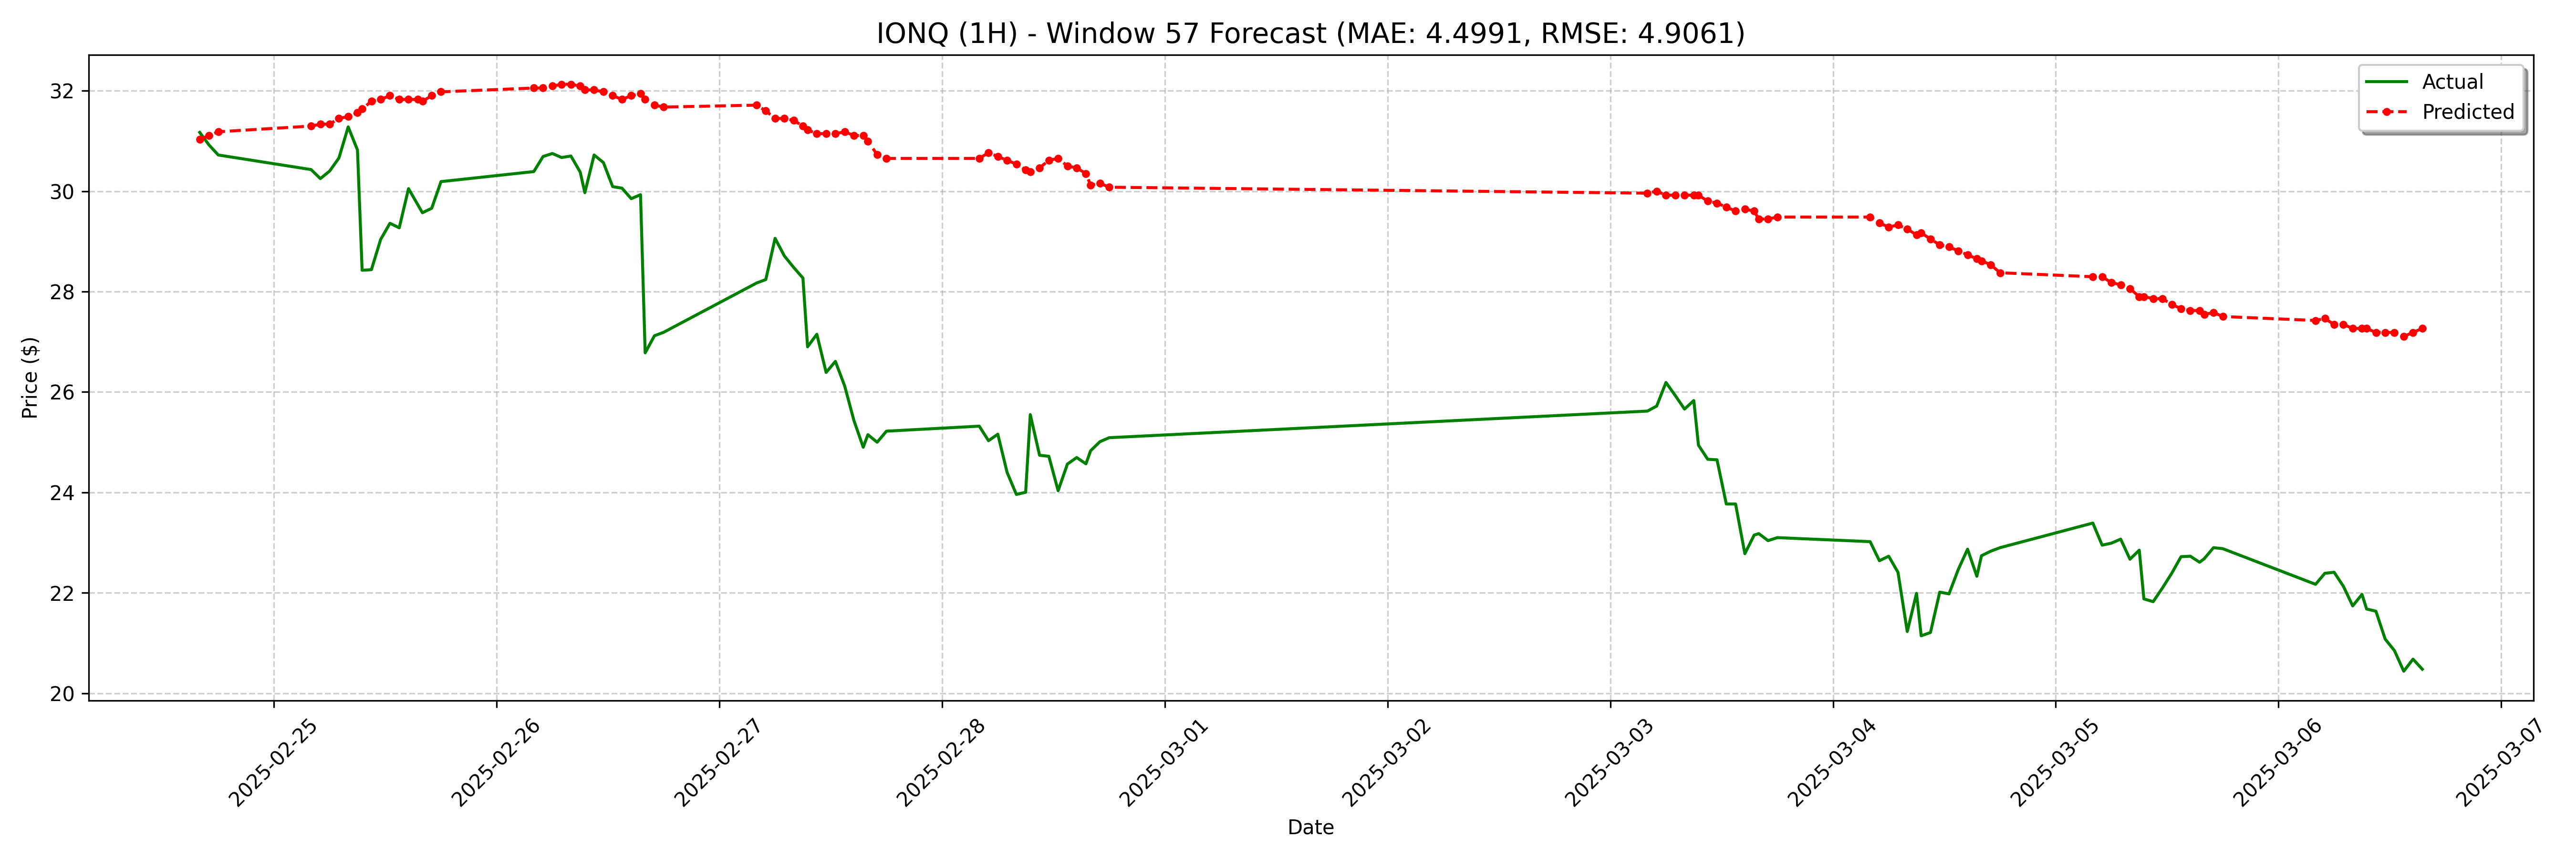

Source data for this figure (header and first rows):
date, actual, forecast
2025-02-24 16:00:00-05:00, 31.17, 31.03
2025-02-24 17:00:00-05:00, 30.92, 31.11
2025-02-24 18:00:00-05:00, 30.72, 31.18
2025-02-25 04:00:00-05:00, 30.43, 31.3
2025-02-25 05:00:00-05:00, 30.25, 31.33
2025-02-25 06:00:00-05:00, 30.4, 31.33
2025-02-25 07:00:00-05:00, 30.66, 31.45
2025-02-25 08:00:00-05:00, 31.28, 31.49
2025-02-25 09:00:00-05:00, 30.82, 31.56
2025-02-25 09:30:00-05:00, 28.43, 31.64
2025-02-25 10:30:00-05:00, 28.44, 31.79
2025-02-25 11:30:00-05:00, 29.04, 31.83
2025-02-25 12:30:00-05:00, 29.36, 31.9
2025-02-25 13:30:00-05:00, 29.27, 31.83
2025-02-25 14:30:00-05:00, 30.05, 31.83
2025-02-25 15:30:00-05:00, 29.73, 31.83
2025-02-25 16:00:00-05:00, 29.57, 31.79
2025-02-25 17:00:00-05:00, 29.66, 31.9
2025-02-25 18:00:00-05:00, 30.19, 31.98
2025-02-26 04:00:00-05:00, 30.39, 32.05
2025-02-26 05:00:00-05:00, 30.69, 32.05
2025-02-26 06:00:00-05:00, 30.75, 32.09
2025-02-26 07:00:00-05:00, 30.67, 32.13
2025-02-26 08:00:00-05:00, 30.7, 32.13
2025-02-26 09:00:00-05:00, 30.38, 32.09
2025-02-26 09:30:00-05:00, 29.97, 32.02
2025-02-26 10:30:00-05:00, 30.72, 32.02
2025-02-26 11:30:00-05:00, 30.57, 31.98
2025-02-26 12:30:00-05:00, 30.09, 31.9
2025-02-26 13:30:00-05:00, 30.06, 31.83
2025-02-26 14:30:00-05:00, 29.85, 31.9
2025-02-26 15:30:00-05:00, 29.93, 31.94
2025-02-26 16:00:00-05:00, 26.78, 31.83
2025-02-26 17:00:00-05:00, 27.12, 31.71
2025-02-26 18:00:00-05:00, 27.19, 31.67
2025-02-27 04:00:00-05:00, 28.17, 31.71
2025-02-27 05:00:00-05:00, 28.24, 31.6
2025-02-27 06:00:00-05:00, 29.06, 31.45
2025-02-27 07:00:00-05:00, 28.71, 31.45
2025-02-27 08:00:00-05:00, 28.48, 31.41
2025-02-27 09:00:00-05:00, 28.27, 31.3
2025-02-27 09:30:00-05:00, 26.9, 31.22
2025-02-27 10:30:00-05:00, 27.15, 31.14
2025-02-27 11:30:00-05:00, 26.39, 31.14
2025-02-27 12:30:00-05:00, 26.61, 31.14
2025-02-27 13:30:00-05:00, 26.12, 31.18
2025-02-27 14:30:00-05:00, 25.43, 31.11
2025-02-27 15:30:00-05:00, 24.9, 31.11
2025-02-27 16:00:00-05:00, 25.15, 30.99
2025-02-27 17:00:00-05:00, 25, 30.73
2025-02-27 18:00:00-05:00, 25.22, 30.65
2025-02-28 04:00:00-05:00, 25.32, 30.65
2025-02-28 05:00:00-05:00, 25.03, 30.77
2025-02-28 06:00:00-05:00, 25.16, 30.69
2025-02-28 07:00:00-05:00, 24.4, 30.61
2025-02-28 08:00:00-05:00, 23.96, 30.54
2025-02-28 09:00:00-05:00, 24, 30.43
2025-02-28 09:30:00-05:00, 25.55, 30.39
2025-02-28 10:30:00-05:00, 24.74, 30.46
2025-02-28 11:30:00-05:00, 24.72, 30.61
... 68 more rows
